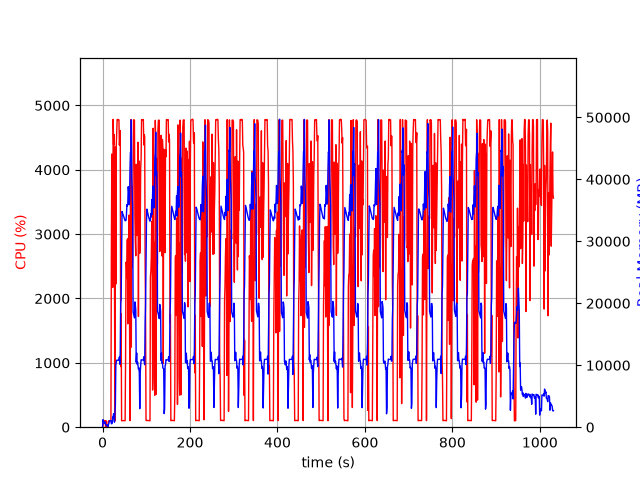

Values plotted in this chart, from the file beside it:
elapsed_time, nproc, cpu, mem_real, mem_virtual
3.814697265625e-05, 1, 0.0, 7.758, 3185
1.006, 13, 29.8, 1217, 4870
2.018, 4, 104.3, 785.5, 2472
3.025, 5, 98.3, 875.1, 2995
4.033, 3, 100.3, 623.4, 1999
5.039, 3, 99.3, 725.9, 2207
6.047, 3, 100.3, 836.6, 2207
7.054, 4, 4.0, 388.9, 1944
8.062, 3, 99.2, 362.4, 1655
9.07, 3, 2.0, 312, 1609
10.08, 3, 0.0, 237.1, 1536
11.09, 4, 5.0, 365.5, 1961
12.09, 3, 1.0, 84.49, 399.8
13.1, 1, 91.2, 298.1, 1258
14.11, 1, 99.2, 572.1, 1898
15.12, 1, 100.3, 834.1, 3184
16.13, 1, 99.2, 1061, 2672
17.13, 1, 100.1, 1061, 2672
18.14, 1, 100.1, 1061, 2672
19.15, 1, 100.0, 1061, 2672
20.16, 1, 2656, 565.1, 6654
21.19, 1, 4245, 558.3, 6676
22.2, 1, 3981, 636.5, 6706
23.22, 1, 2172, 1656, 7262
24.24, 1, 4785, 1656, 7262
25.26, 1, 4395, 2168, 7262
26.28, 1, 4549, 1404, 7270
27.3, 1, 2183, 808.3, 8294
28.31, 1, 99.2, 2420, 9346
29.31, 1, 4353, 3452, 11170
30.33, 1, 2225, 9941, 22968
31.36, 1, 4360, 10496, 22968
32.37, 1, 4594, 10816, 22968
33.39, 1, 4783, 10816, 22968
34.4, 1, 4781, 10816, 22968
35.42, 1, 4779, 10805, 22968
36.44, 1, 4780, 10805, 22968
37.46, 1, 4778, 10805, 22968
38.48, 1, 4384, 11317, 22968
39.5, 1, 4463, 10165, 22968
40.52, 1, 4610, 12108, 27029
41.55, 1, 943.0, 19910, 38353
42.56, 1, 1767, 20627, 58833
43.56, 1, 100.2, 27803, 58833
44.57, 1, 101.2, 34806, 58833
45.58, 1, 103.2, 34610, 58833
46.59, 1, 102.2, 34394, 58833
47.59, 1, 103.2, 34168, 58833
48.6, 1, 103.1, 33928, 58833
49.61, 1, 101.2, 33745, 58833
50.62, 1, 101.3, 33512, 58833
51.63, 1, 101.2, 33320, 58833
52.64, 1, 1036, 33334, 58833
53.65, 1, 2564, 33390, 58833
54.66, 1, 2538, 34277, 58833
55.67, 1, 2324, 35918, 58833
56.7, 1, 2917, 35656, 58833
57.71, 1, 1606, 36064, 83409
58.72, 1, 2936, 38811, 83409
59.74, 1, 2803, 38068, 83409
... 957 more rows
